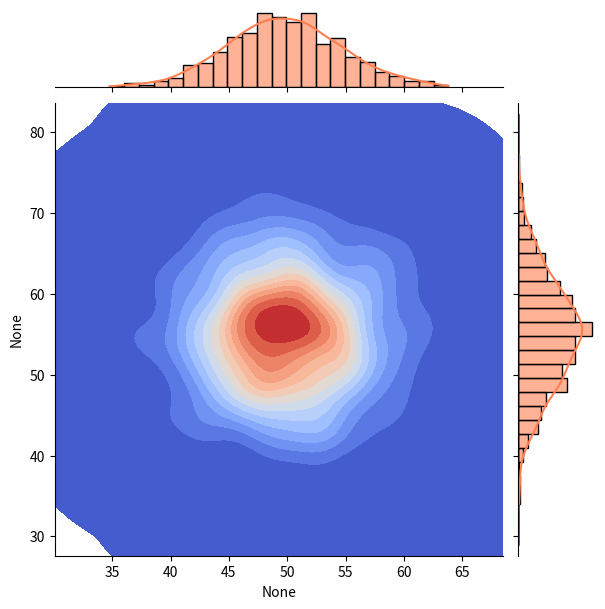

This figure's Python source:
import numpy as np
import seaborn as sns
import matplotlib.pyplot as plt

# 生成样本数据
np.random.seed(0)
x = np.random.normal(50, 5, 1000)
y = np.random.normal(55, 7, 1000)

# 创建带有核密度估计和直方图的 jointplot
g = sns.jointplot(x=x, y=y, kind="kde", fill=True, cmap="coolwarm", levels=15, thresh=0)

# 添加边际直方图
g.plot_marginals(sns.histplot, kde=True, color="coral", alpha=0.6)

# 显示图形
plt.show()
